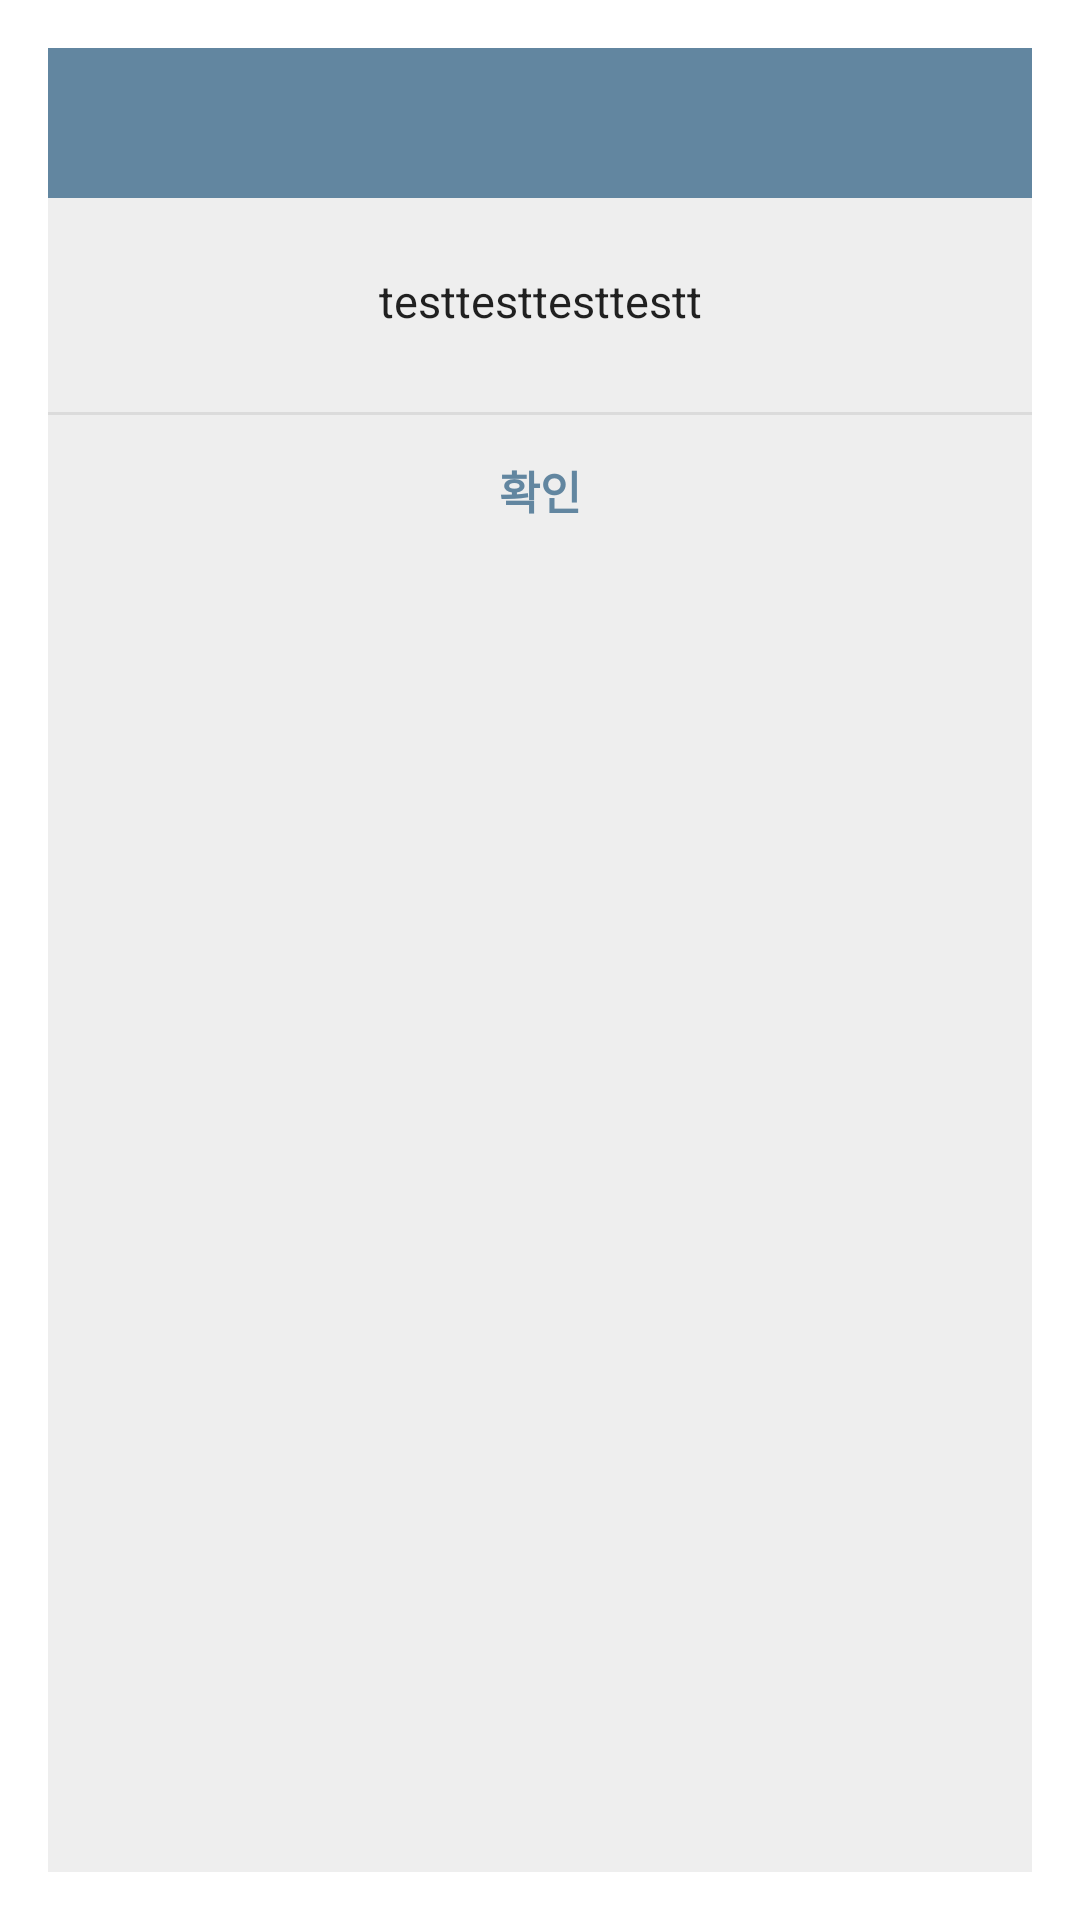

Write the Android layout XML for this screen, with the resource values it uses.
<!-- AndroidManifest.xml: activity theme Theme.MyDialog -->
<!-- res/layout/activity_popup_explain.xml -->
<?xml version="1.0" encoding="utf-8"?>
<LinearLayout xmlns:android="http://schemas.android.com/apk/res/android"
    xmlns:tools="http://schemas.android.com/tools"
    android:background="#eeeeee"
    android:orientation="vertical"
    android:layout_width="360dp"
    android:layout_height="wrap_content"
    tools:context=".ui.home.PopupExplainActivity">

    <LinearLayout
        android:orientation="horizontal"
        android:layout_width="match_parent"
        android:layout_height="wrap_content">
        <TextView
            android:id="@+id/ex_name"
            android:textSize="20sp"
            android:textColor="@color/white"
            android:gravity="center"
            android:background="@color/dark_blue"
            android:layout_width="match_parent"
            android:layout_height="50dp" />
    </LinearLayout>

    
    <LinearLayout
        android:padding="24dp"
        android:orientation="vertical"
        android:layout_width="match_parent"
        android:layout_height="wrap_content">
        <TextView
            android:id="@+id/txtText"
            android:textSize="15sp"
            android:text="testtesttesttestt"
            android:textColor="@color/black"
            android:alpha="0.87"
            android:gravity="center"
            android:layout_marginBottom="3dp"
            android:layout_width="match_parent"
            android:layout_height="wrap_content" />
    </LinearLayout>

    <View
        android:background="#66bdbdbd"
        android:layout_width="match_parent"
        android:layout_height="1dp" />

    
    <LinearLayout
        android:orientation="horizontal"
        android:gravity="center"
        android:layout_width="match_parent"
        android:layout_height="wrap_content">
        <Button
            android:text="확인"
            android:textSize="15dp"
            android:textColor="@color/dark_blue"
            android:textStyle="bold"
            android:gravity="center"
            android:background="#00000000"
            android:layout_width="match_parent"
            android:layout_height="50dp"
            android:onClick="mOnClose"/>
    </LinearLayout>
    
</LinearLayout>
<!-- resources referenced by this layout -->
<resources>
  <color name="black">#FF000000</color>
  <color name="dark_blue">#6286a0</color>
  <color name="white">#FFFFFFFF</color>
  <style name="Theme.MyDialog" parent="Theme.AppCompat.DayNight.Dialog.Alert">
          <item name="windowNoTitle">true</item>
          <item name="windowActionBar">false</item>
      </style>
</resources>
